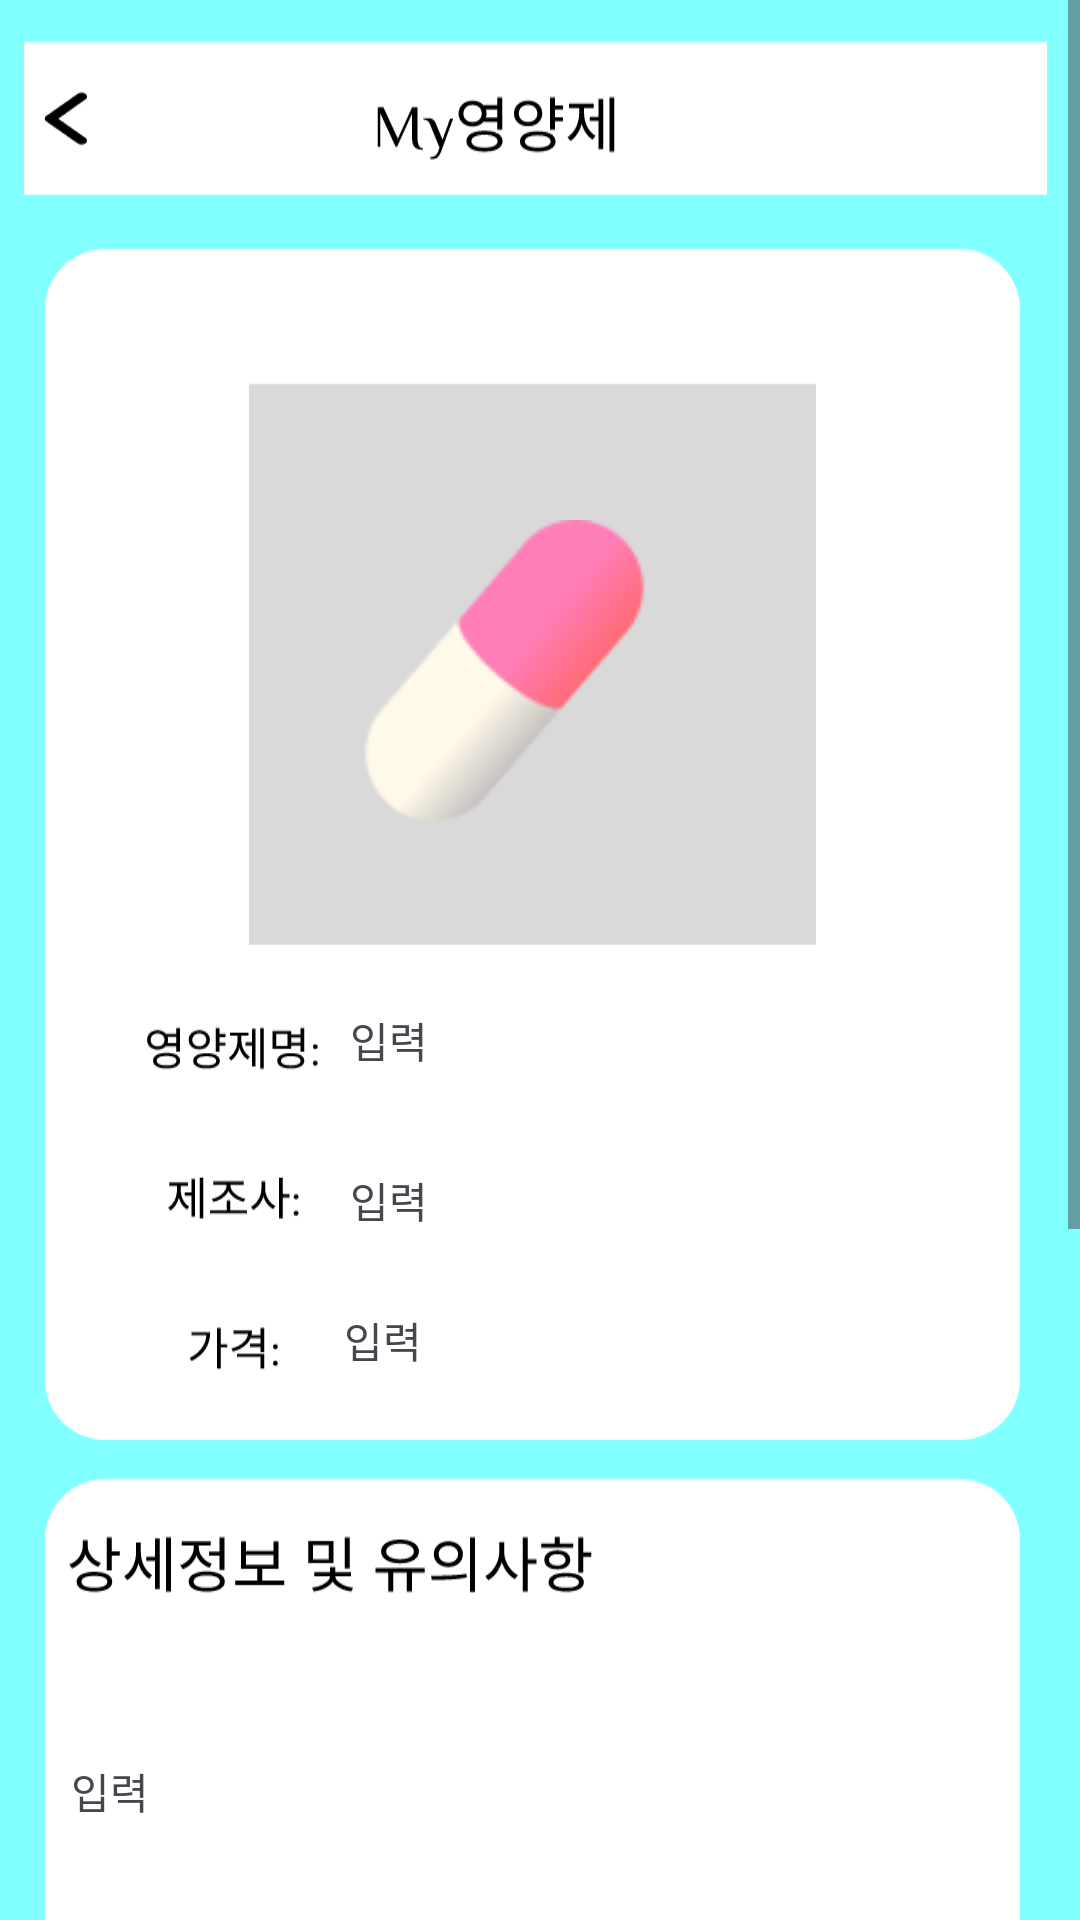

The Android layout XML behind this screen, and the referenced resources:
<!-- AndroidManifest.xml: application theme Theme.Fill_plus -->
<!-- res/layout/activity_mainmy3.xml -->
<?xml version="1.0" encoding="utf-8"?>
<ScrollView xmlns:android="http://schemas.android.com/apk/res/android"
    xmlns:tools="http://schemas.android.com/tools"
    xmlns:app="http://schemas.android.com/apk/res-auto"
    android:layout_width="match_parent"
    android:layout_height="match_parent"
    tools:context=".my.MyActivity1"
    android:contentDescription="mypage3">

    <androidx.constraintlayout.widget.ConstraintLayout
        android:layout_width="match_parent"
        android:layout_height="wrap_content">

        <TextView
            android:id="@+id/android_my3"
            android:layout_width="fill_parent"
            android:layout_height="fill_parent"
            android:background="@drawable/android_my3"
            android:clipToOutline="true"
            app:layout_constraintTop_toTopOf="parent"
            tools:ignore="MissingConstraints,RedundantNamespace,UnusedAttribute"
            tools:layout_editor_absoluteX="0dp" />

        <Button
            android:id="@+id/건성"
            android:layout_width="52dp"
            android:layout_height="60dp"
            android:layout_marginStart="16dp"
            android:layout_marginTop="16dp"
            android:layout_marginEnd="343dp"
            android:layout_marginBottom="924dp"
            android:background="#00FFFFFF"
            android:contentDescription="뒤로가기"
            android:text=" "
            app:layout_constraintBottom_toBottomOf="@+id/android_my3"
            app:layout_constraintEnd_toEndOf="@+id/android_my3"
            app:layout_constraintStart_toStartOf="@+id/android_my3"
            app:layout_constraintTop_toTopOf="@+id/android_my3" />

        <ImageView
            android:id="@+id/imageView41"
            android:layout_width="171dp"
            android:layout_height="137dp"
            android:layout_marginStart="108dp"
            android:layout_marginTop="155dp"
            android:layout_marginEnd="132dp"
            android:layout_marginBottom="708dp"
            app:layout_constraintBottom_toBottomOf="@+id/android_my3"
            app:layout_constraintEnd_toEndOf="@+id/android_my3"
            app:layout_constraintStart_toStartOf="@+id/android_my3"
            app:layout_constraintTop_toTopOf="@+id/android_my3"
            app:srcCompat="@drawable/pill" />

        <TextView
            android:id="@+id/textView"
            android:layout_width="wrap_content"
            android:layout_height="wrap_content"
            android:layout_marginStart="126dp"
            android:layout_marginTop="338dp"
            android:layout_marginEnd="227dp"
            android:layout_marginBottom="643dp"
            android:text="입력"
            app:layout_constraintBottom_toBottomOf="@+id/android_my3"
            app:layout_constraintEnd_toEndOf="@+id/android_my3"
            app:layout_constraintStart_toStartOf="@+id/android_my3"
            app:layout_constraintTop_toTopOf="@+id/android_my3"
            app:layout_constraintVertical_bias="1.0" />

        <TextView
            android:id="@+id/textView3"
            android:layout_width="wrap_content"
            android:layout_height="wrap_content"
            android:layout_marginStart="126dp"
            android:layout_marginTop="390dp"
            android:layout_marginEnd="227dp"
            android:layout_marginBottom="590dp"
            android:text="입력"
            app:layout_constraintBottom_toBottomOf="@+id/android_my3"
            app:layout_constraintEnd_toEndOf="@+id/android_my3"
            app:layout_constraintStart_toStartOf="@+id/android_my3"
            app:layout_constraintTop_toTopOf="@+id/android_my3" />

        <TextView
            android:id="@+id/textView9"
            android:layout_width="wrap_content"
            android:layout_height="wrap_content"
            android:layout_marginStart="124dp"
            android:layout_marginTop="437dp"
            android:layout_marginEnd="229dp"
            android:layout_marginBottom="544dp"
            android:text="입력"
            app:layout_constraintBottom_toBottomOf="@+id/android_my3"
            app:layout_constraintEnd_toEndOf="@+id/android_my3"
            app:layout_constraintStart_toStartOf="@+id/android_my3"
            app:layout_constraintTop_toTopOf="@+id/android_my3" />

        <TextView
            android:id="@+id/textView13"
            android:layout_width="wrap_content"
            android:layout_height="wrap_content"
            android:layout_marginStart="33dp"
            android:layout_marginTop="587dp"
            android:layout_marginEnd="320dp"
            android:layout_marginBottom="393dp"
            android:text="입력"
            app:layout_constraintBottom_toBottomOf="@+id/android_my3"
            app:layout_constraintEnd_toEndOf="@+id/android_my3"
            app:layout_constraintStart_toStartOf="@+id/android_my3"
            app:layout_constraintTop_toTopOf="@+id/android_my3" />

        <Button
            android:id="@+id/중성"
            android:layout_width="373dp"
            android:layout_height="48dp"
            android:layout_marginStart="17dp"
            android:layout_marginTop="938dp"
            android:layout_marginEnd="21dp"
            android:layout_marginBottom="15dp"
            android:background="#00FFFFFF"
            android:contentDescription="알람성정"
            android:text=" "
            app:layout_constraintBottom_toBottomOf="@+id/android_my3"
            app:layout_constraintEnd_toEndOf="@+id/android_my3"
            app:layout_constraintStart_toStartOf="@+id/android_my3"
            app:layout_constraintTop_toTopOf="@+id/android_my3" />


    </androidx.constraintlayout.widget.ConstraintLayout>

</ScrollView>
<!-- resources referenced by this layout -->
<resources>
  <!-- drawable android_my3: vector/xml drawable (drawable, 13611 chars, omitted) -->
  <!-- drawable pill: png bitmap (drawable, 4217 bytes) -->
  <style name="Theme.Fill_plus" parent="Base.Theme.Fill_plus" />
  <style name="Base.Theme.Fill_plus" parent="Theme.Material3.DayNight.NoActionBar">
          
          
      </style>
</resources>
